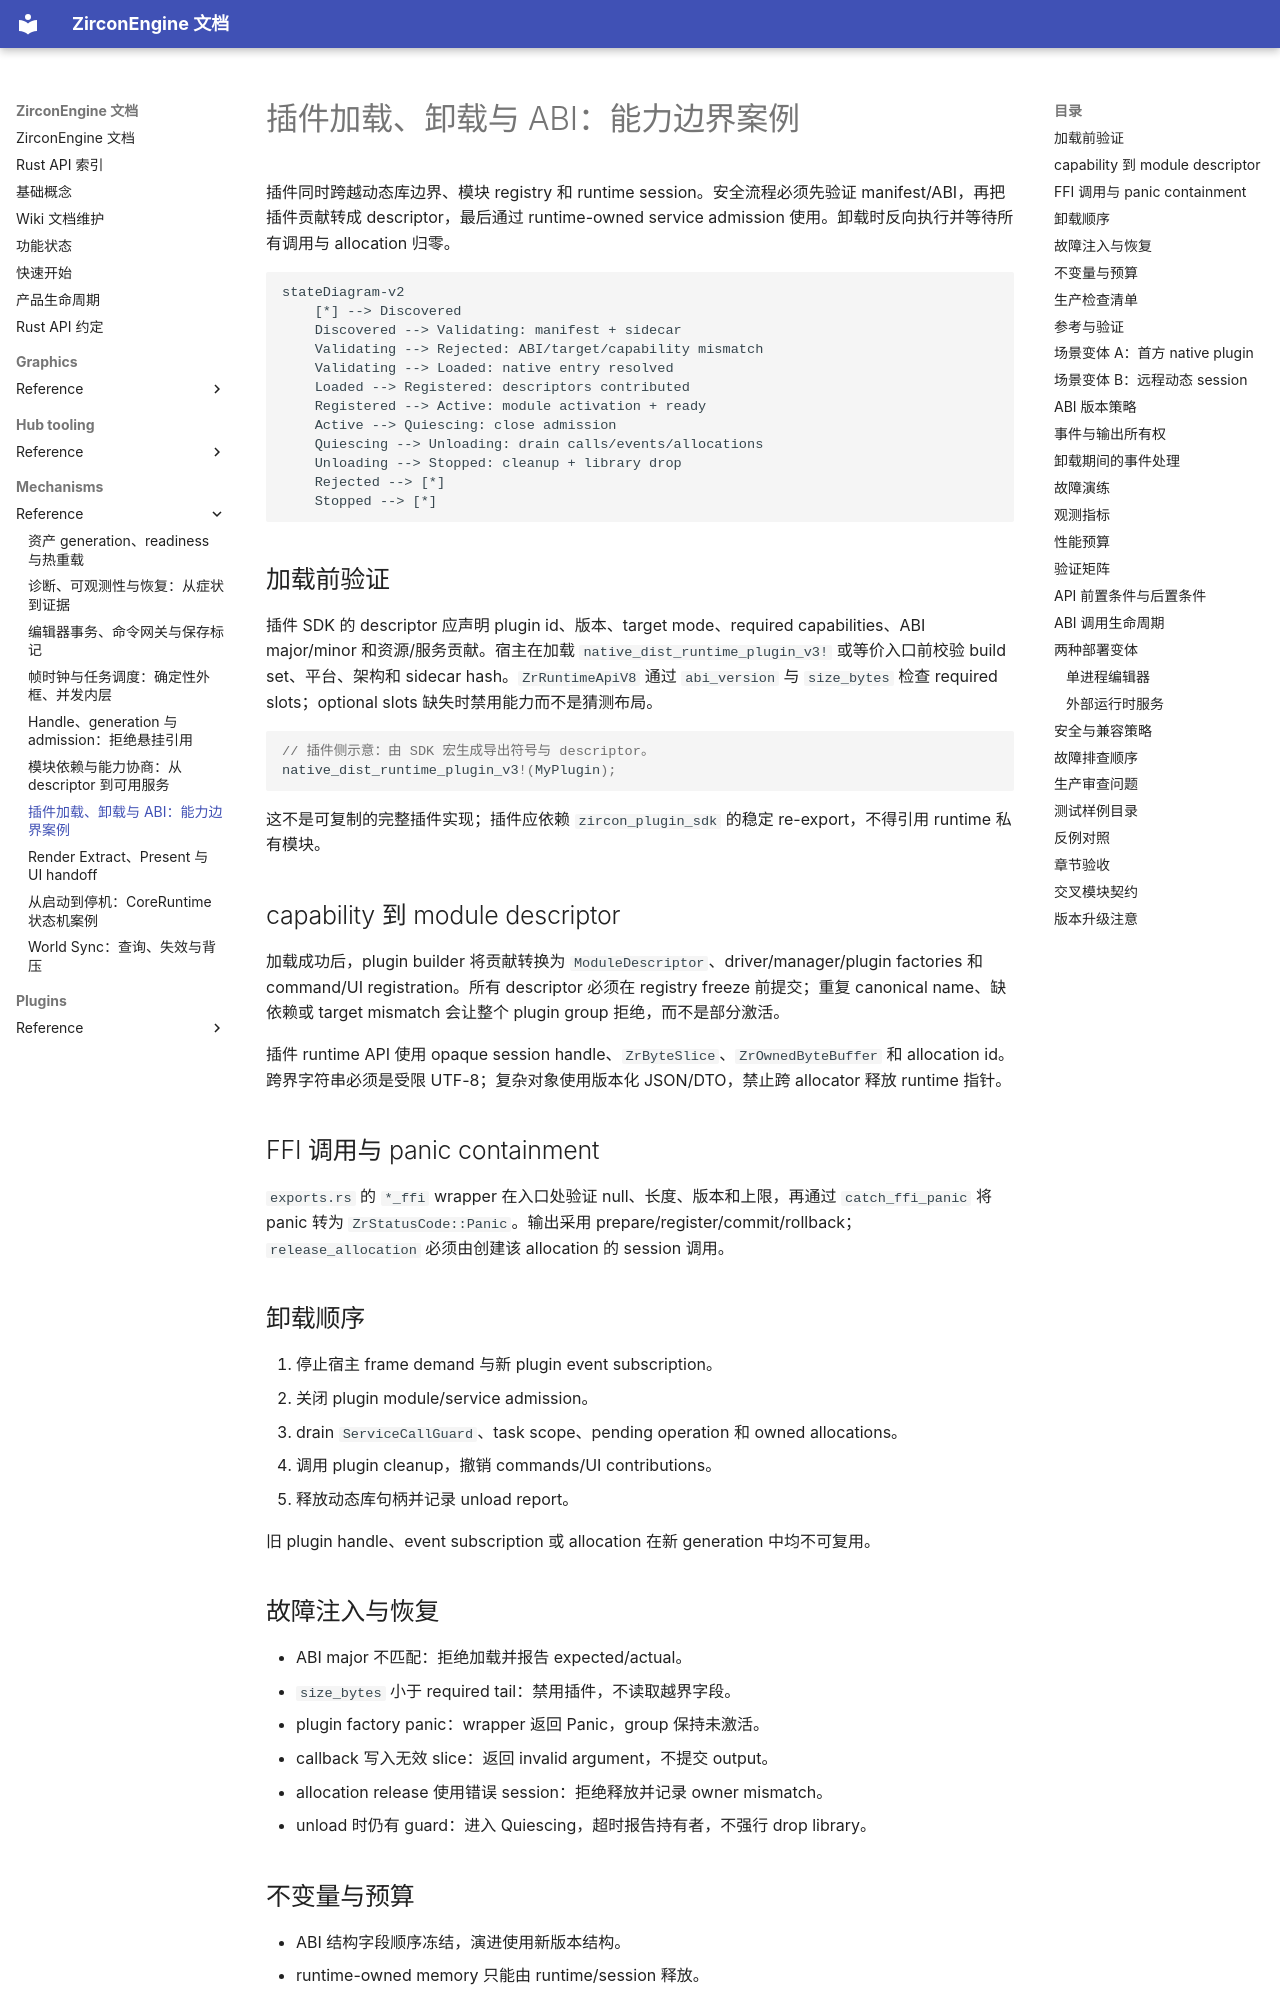

repository: He-Jiahui/ZirconEngine · page: mechanisms/reference/plugin-load-unload-abi/index.html · generator: mkdocs

---
related_code:
  - zircon_plugins/plugin_sdk/src
  - zircon_runtime/src/plugin
  - zircon_runtime/src/dynamic_api
  - zircon_app/src/plugins
implementation_files:
  - zircon_plugins/plugin_sdk/src/lib.rs
  - zircon_runtime/src/plugin
  - zircon_runtime/src/dynamic_api/exports.rs
  - zircon_app/src/plugins/builder.rs
plan_sources:
  - docs/wiki/app-runtime-api/dynamic-runtime-abi.md
tests:
  - zircon_app/tests/plugin_group_error_contract.rs
  - zircon_runtime/src/dynamic_api/tests/api_table.rs
  - zircon_runtime/src/dynamic_api/tests/session_entry_points.rs
doc_type: mechanism-case-study
---

# 插件加载、卸载与 ABI：能力边界案例

插件同时跨越动态库边界、模块 registry 和 runtime session。安全流程必须先验证 manifest/ABI，再把插件贡献转成 descriptor，最后通过 runtime-owned service admission 使用。卸载时反向执行并等待所有调用与 allocation 归零。

```mermaid
stateDiagram-v2
    [*] --> Discovered
    Discovered --> Validating: manifest + sidecar
    Validating --> Rejected: ABI/target/capability mismatch
    Validating --> Loaded: native entry resolved
    Loaded --> Registered: descriptors contributed
    Registered --> Active: module activation + ready
    Active --> Quiescing: close admission
    Quiescing --> Unloading: drain calls/events/allocations
    Unloading --> Stopped: cleanup + library drop
    Rejected --> [*]
    Stopped --> [*]
```

## 加载前验证

插件 SDK 的 descriptor 应声明 plugin id、版本、target mode、required capabilities、ABI major/minor 和资源/服务贡献。宿主在加载 `native_dist_runtime_plugin_v3!` 或等价入口前校验 build set、平台、架构和 sidecar hash。`ZrRuntimeApiV8` 通过 `abi_version` 与 `size_bytes` 检查 required slots；optional slots 缺失时禁用能力而不是猜测布局。

```rust
// 插件侧示意：由 SDK 宏生成导出符号与 descriptor。
native_dist_runtime_plugin_v3!(MyPlugin);
```

这不是可复制的完整插件实现；插件应依赖 `zircon_plugin_sdk` 的稳定 re-export，不得引用 runtime 私有模块。

## capability 到 module descriptor

加载成功后，plugin builder 将贡献转换为 `ModuleDescriptor`、driver/manager/plugin factories 和 command/UI registration。所有 descriptor 必须在 registry freeze 前提交；重复 canonical name、缺依赖或 target mismatch 会让整个 plugin group 拒绝，而不是部分激活。

插件 runtime API 使用 opaque session handle、`ZrByteSlice`、`ZrOwnedByteBuffer` 和 allocation id。跨界字符串必须是受限 UTF-8；复杂对象使用版本化 JSON/DTO，禁止跨 allocator 释放 runtime 指针。

## FFI 调用与 panic containment

`exports.rs` 的 `*_ffi` wrapper 在入口处验证 null、长度、版本和上限，再通过 `catch_ffi_panic` 将 panic 转为 `ZrStatusCode::Panic`。输出采用 prepare/register/commit/rollback；`release_allocation` 必须由创建该 allocation 的 session 调用。
